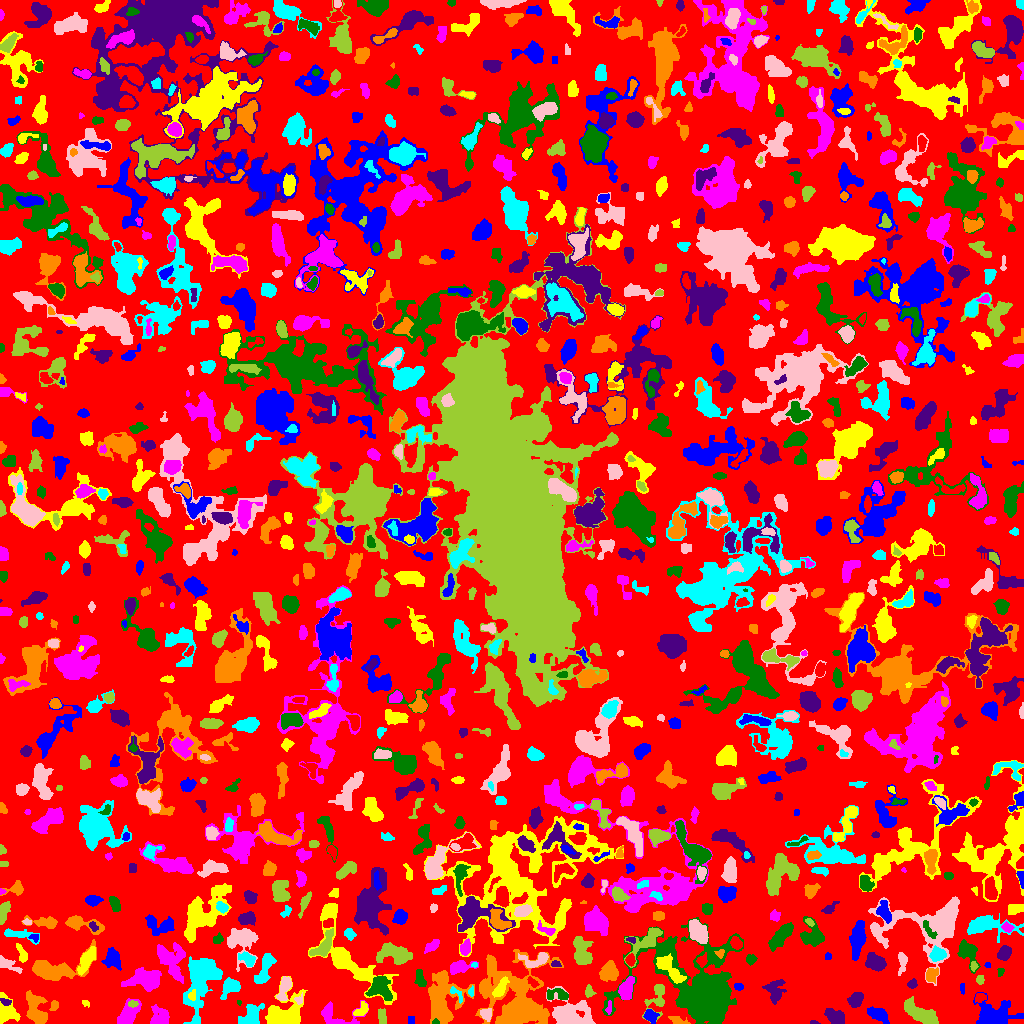

Source data for this figure (header and first rows):
ID, X, Y, A, B, theta, total_flux, mu_max, mu_median, mu_mean, R_fwhm, R_e, R10, R90, x_start, x_end, y_start, y_end, area, greylevel
0, 514.5, 515.7, 297.7, 293.9, 0.679, 582851, 7.0, 1.0, 0.9007, 28.14, 204.8, 76.72, 329.5, 0, 1023, 0, 1023, 647129, 0.9007
1, 650.6, 7.281, 3.323, 2.645, -0.7489, 540.0, 8.0, 3.0, 3.553, 4.72, 3.742, 1.493, 5.944, 643, 659, 0, 14, 152, 6.553
2, 7.18, 11.43, 6.656, 5.057, -1.177, 784.0, 5.0, 2.0, 2.34, 6.433, 5.642, 2.185, 8.831, 0, 20, 0, 31, 335, 4.34
3, 127.9, 9.334, 7.289, 3.671, 0.9844, 981.0, 7.0, 3.0, 2.763, 5.726, 5.614, 2.111, 8.903, 117, 141, 0, 25, 355, 4.763
4, 435.4, 1.442, 1.787, 1.313, 0.041, 77.0, 4.0, 2.0, 2.139, 2.764, 1.871, 0.5642, 2.932, 432, 439, 0, 5, 36, 8.139
5, 813.8, 1.017, 2.053, 0.9468, -0.1249, 58.0, 4.0, 1.0, 1.758, 2.111, 1.493, 0.5642, 2.764, 810, 820, 0, 3, 33, 3.758
6, 677.8, 2.791, 4.309, 1.962, -0.2927, 277.0, 8.0, 2.0, 2.388, 2.706, 2.985, 0.9772, 5.262, 668, 690, 0, 7, 116, 5.388
7, 198.9, 43.37, 14.87, 7.262, 1.324, 5183, 17.0, 4.0, 4.33, 5.836, 9.805, 3.338, 16.81, 183, 222, 0, 67, 1197, 6.33
8, 486.5, 9.181, 2.809, 2.423, -1.06, 430.0, 10.0, 3.0, 3.468, 3.523, 3.192, 1.128, 5.171, 480, 491, 2, 15, 124, 7.468
9, 921.8, 9.364, 9.734, 3.353, -0.4876, 2036, 11.0, 4.0, 4.138, 6.482, 6.747, 2.523, 10.54, 904, 938, 0, 27, 492, 7.138
10, 743.5, 6.372, 4.538, 2.572, 0.5104, 559.0, 7.0, 3.0, 2.838, 4.514, 4.26, 1.596, 6.77, 734, 754, 0, 13, 197, 4.838
11, 23016, 196.0, 17.15, 0, -1.562, 5e-324, 5e-324, 5e-324, 5e-324, 4.222, 0.0, 0.0, 0.0, 408, 414, 0, 7, 56, 3.0
12, 362.5, 14.0, 4.04, 2.343, 0.851, 228.0, 4.0, 1.0, 1.629, 4.514, 3.432, 1.262, 5.698, 353, 368, 8, 22, 140, 4.629
13, 608.8, 15.53, 3.637, 1.362, 1.41, 96.0, 3.0, 1.0, 1.455, 2.877, 2.585, 0.9772, 4.184, 605, 611, 9, 23, 66, 5.455
14, 703.4, 26.69, 16.52, 12.49, -0.6123, 67086, 180.0, 4.0, 16.38, 7.959, 9.723, 3.568, 22.58, 602, 743, 0, 106, 4095, 17.38
15, 835.5, 5.75, 5.066, 2.93, -0.6423, 1091, 11.0, 4.0, 4.295, 4.886, 4.514, 1.784, 7.334, 824, 844, 0, 15, 254, 6.295
16, 54.0, 19.5, 2.291, 0.8165, -0.0, 24.0, 1.0, 0.0, 0.3038, 2.764, 1.871, 0.7979, 2.585, 49, 58, 13, 23, 79, 3.304
17, 251.7, 7.78, 5.504, 4.219, 1.103, 892.0, 7.0, 2.0, 2.631, 6.024, 5.14, 2.034, 8.253, 238, 264, 0, 20, 339, 5.631
18, 567.6, 9.149, 9.536, 5.723, -0.1797, 2270, 11.0, 2.0, 2.918, 6.05, 7.247, 2.646, 12.3, 546, 595, 0, 37, 778, 5.918
19, 381.7, 6.863, 3.932, 1.985, -1.467, 300.0, 5.0, 2.0, 2.4, 4.068, 3.523, 1.382, 5.441, 378, 386, 0, 15, 125, 4.4
20, 820.6, 37.11, 41.35, 17.82, 0.3397, 37325, 88.0, 3.0, 6.13, 6.723, 14.37, 3.827, 35.58, 756, 959, 0, 127, 6089, 7.13
21, 878.2, 8.997, 5.668, 2.929, -0.4617, 885.0, 7.0, 4.0, 3.569, 6.433, 5.293, 2.111, 7.899, 867, 889, 0, 17, 248, 6.569
22, 85.21, 21.16, 2.135, 1.32, -0.742, 38.0, 2.0, 1.0, 0.8085, 3.09, 1.784, 0.5642, 2.877, 82, 89, 16, 23, 47, 5.809
23, 159.4, 6.082, 4.79, 4.65, -1.424, 1121, 9.0, 3.0, 3.975, 5.754, 5.232, 2.034, 8.311, 150, 169, 0, 19, 282, 4.975
24, 239, 21.46, 1.283, 1.099, -1.263, 28.0, 2.0, 1.0, 1.167, 2.523, 1.382, 0.5642, 2.326, 237, 241, 18, 23, 24, 5.167
25, 855.8, 24.45, 3.802, 2.722, 0.8299, 670.0, 8.0, 3.0, 3.401, 5.202, 4.068, 1.596, 6.531, 847, 863, 16, 31, 197, 7.401
26, 37.09, 10.07, 7.855, 4.273, -1.188, 1206, 9.0, 2.0, 3.061, 5.382, 5.441, 2.034, 9.288, 26, 47, 0, 33, 394, 5.061
27, 456.6, 30.08, 4.761, 1.831, -0.768, 90.0, 3.0, 1.0, 0.9375, 2.459, 2.646, 0.7979, 4.297, 450, 462, 20, 37, 96, 5.938
28, 581.7, 18.0, 1.422, 0.9623, -0.2625, 40.0, 4.0, 1.0, 1.429, 1.871, 1.262, 0.0, 2.257, 578, 584, 15, 20, 28, 7.429
29, 132.8, 19.77, 2.451, 1.543, 0.03092, 115.0, 4.0, 2.0, 1.797, 3.432, 2.459, 0.7979, 3.909, 128, 138, 16, 23, 64, 7.797
30, 980.1, 25.85, 2.766, 2.047, 0.2229, 345.0, 7.0, 4.0, 3.632, 4.029, 3.038, 1.128, 4.687, 975, 986, 21, 30, 95, 6.632
31, 993, 7.221, 7.923, 5.609, -0.1162, 3368, 19.0, 3.0, 4.71, 6.024, 6.604, 2.459, 11.74, 973, 1023, 0, 31, 715, 6.71
32, 191.9, 27.9, 2.484, 1.722, 1.331, 143.0, 4.0, 2.0, 1.986, 3.7, 2.585, 0.9772, 4.029, 188, 195, 23, 34, 72, 11.99
33, 333.1, 7.978, 9.647, 5.85, -0.1952, 881.0, 7.0, 2.0, 2.461, 5.499, 5.171, 1.954, 8.722, 321, 368, 0, 23, 358, 4.461
34, 559, 28.35, 6.332, 2.594, -0.09908, 215.0, 4.0, 1.0, 1.132, 3.742, 3.613, 1.262, 6.308, 547, 568, 24, 35, 190, 5.132
35, 6.006, 21.55, 2.602, 1.524, -0.1722, 174.0, 7.0, 2.0, 2.486, 2.459, 2.326, 0.7979, 3.909, 0, 11, 18, 25, 70, 6.486
36, 32.95, 23.23, 2.604, 1.728, -0.4974, 123.0, 4.0, 2.0, 1.64, 3.523, 2.585, 0.9772, 4.107, 28, 39, 18, 27, 75, 6.64
37, 229.9, 36.5, 5.052, 3.574, 0.7333, 912.0, 8.0, 3.0, 3.494, 6.077, 4.886, 1.871, 7.777, 220, 240, 24, 46, 261, 6.494
38, 298.9, 23.3, 2.383, 2.038, 1.066, 70.0, 3.0, 1.0, 1.111, 2.185, 2.111, 0.7979, 3.656, 294, 302, 19, 31, 63, 6.111
39, 589.1, 31.55, 2.825, 2.09, -1.386, 176.0, 5.0, 2.0, 1.853, 2.764, 2.821, 0.9772, 4.754, 585, 596, 26, 39, 95, 4.853
40, 69.31, 28.8, 4.699, 2.636, -0.4998, 560.0, 8.0, 3.0, 3.237, 4.754, 4.146, 1.596, 6.433, 61, 79, 24, 39, 173, 6.237
41, 962.3, 35.02, 2.654, 1.168, -1.52, 97.0, 3.0, 2.0, 1.865, 3.29, 2.257, 0.9772, 3.432, 960, 964, 29, 40, 52, 3.865
42, 283.9, 7.384, 8.319, 6.097, 0.5819, 5616, 29.0, 4.0, 7.351, 6.333, 6.433, 2.459, 11.9, 265, 307, 0, 47, 764, 9.351
43, 144.5, 44.91, 8.056, 4.809, 0.05333, 2023, 10.0, 3.0, 3.555, 7.047, 7.159, 2.706, 11.53, 121, 161, 32, 56, 569, 6.555
44, 379.6, 35.83, 5.571, 4.744, -1.013, 1499, 9.0, 3.0, 3.665, 6.283, 5.557, 2.257, 9.253, 365, 392, 23, 47, 409, 7.665
45, 775, 31.12, 5.378, 3.885, -1.563, 837.0, 11.0, 2.0, 2.709, 3.241, 4.652, 1.596, 7.999, 762, 786, 19, 44, 309, 11.71
46, 441.6, 25.82, 13.42, 8.131, 1.534, 3516, 8.0, 3.0, 3.145, 11.49, 10.25, 3.949, 16.24, 428, 474, 0, 53, 1118, 5.145
47, 471.1, 31.26, 2.38, 1.203, 1.476, 39.0, 3.0, 1.0, 0.78, 1.382, 1.954, 0.5642, 2.985, 468, 473, 27, 38, 50, 4.78
48, 284.5, 36.62, 6.52, 2.298, 1.261, 429.0, 7.0, 2.0, 1.857, 3.141, 4.107, 1.382, 6.956, 276, 291, 23, 47, 231, 5.857
49, 657.3, 26.96, 8.991, 4.315, 1.225, 680.0, 6.0, 2.0, 2.237, 5.809, 5.078, 1.871, 8.63, 642, 664, 1, 39, 304, 4.237
50, 532.5, 40.99, 3.344, 1.741, -0.7312, 171.0, 5.0, 2.0, 2.06, 2.394, 3.09, 1.128, 4.514, 527, 539, 36, 47, 83, 7.06
51, 738.6, 36.64, 2.272, 1.536, -0.1788, 128.0, 4.0, 2.0, 1.939, 3.568, 2.394, 0.9772, 3.742, 734, 743, 33, 40, 66, 3.939
52, 499.9, 34.5, 4.342, 2.142, 1.009, 438.0, 7.0, 2.0, 2.269, 3.868, 3.7, 1.382, 6.05, 492, 509, 26, 47, 193, 8.269
53, 626.6, 33.86, 5.387, 2.852, 1.324, 688.0, 5.0, 3.0, 2.511, 6.794, 4.983, 2.034, 7.464, 618, 634, 24, 47, 274, 6.511
54, 420.1, 44.76, 4.728, 2.404, -1.341, 293.0, 4.0, 2.0, 1.928, 5.754, 4.146, 1.693, 6.206, 414, 426, 37, 54, 152, 3.928
55, 912.3, 39.64, 2.6, 1.772, 0.8371, 108.0, 3.0, 1.0, 1.333, 3.192, 2.646, 0.9772, 4.26, 907, 917, 35, 45, 81, 6.333
56, 608.2, 50.59, 4.415, 4.081, 0.1341, 708.0, 8.0, 2.0, 2.344, 4.687, 4.72, 1.693, 8.176, 599, 618, 42, 63, 302, 4.344
57, 264.7, 54.35, 9.574, 3.078, 1.15, 767.0, 5.0, 2.0, 2.249, 6.206, 5.917, 2.257, 9.115, 254, 276, 40, 70, 341, 4.249
58, 901.7, 62.77, 5.822, 2.176, 1.57, 188.0, 4.0, 1.0, 1.197, 3.949, 3.338, 1.128, 5.585, 898, 907, 48, 71, 157, 5.197
59, 980.1, 43.68, 2.143, 1.795, 1.45, 204.0, 6.0, 3.0, 2.914, 3.656, 2.585, 0.9772, 3.868, 976, 984, 39, 48, 70, 5.914
... 1,000 more rows
